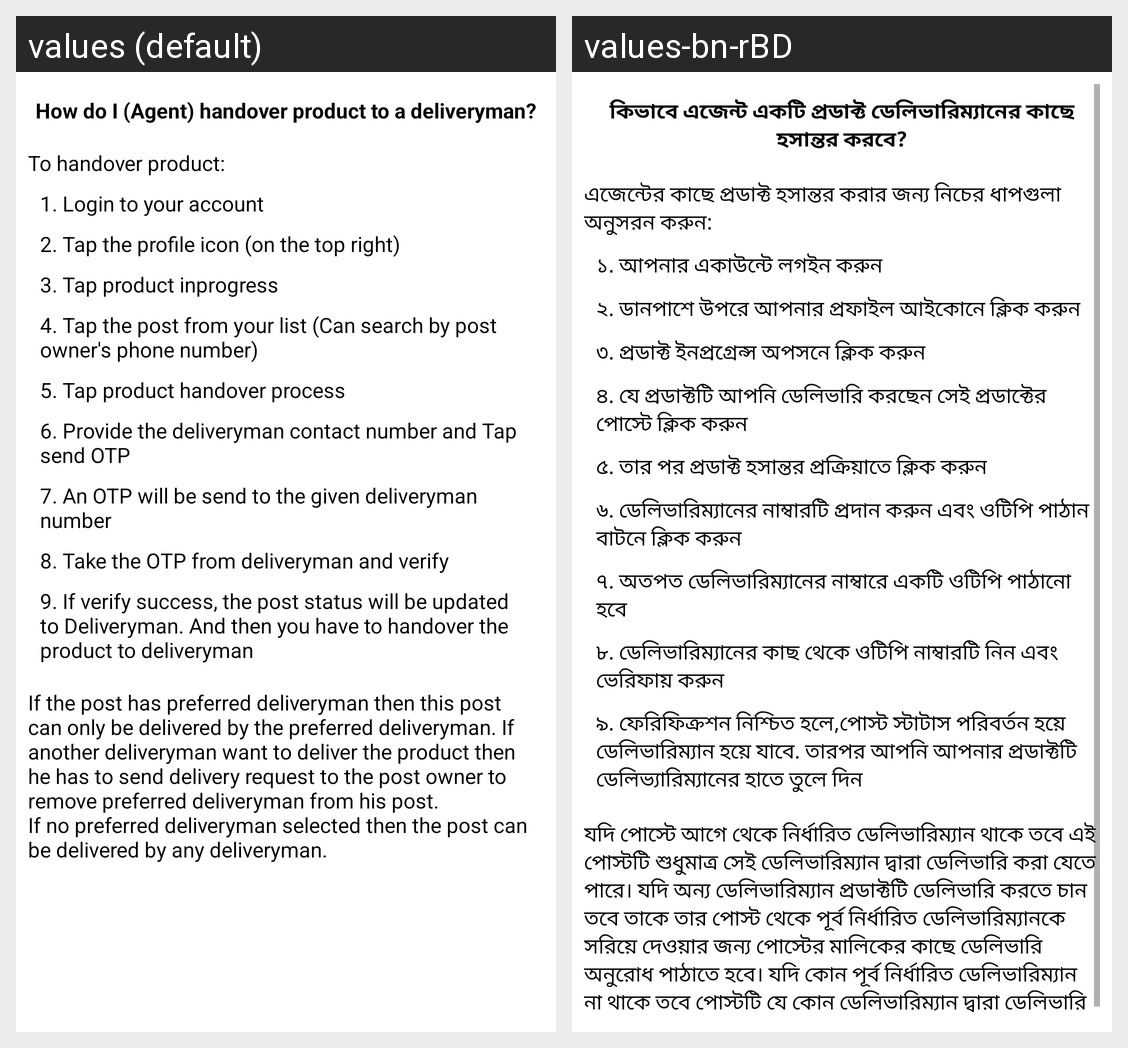

Locale-by-locale string values for the Android screen shown in this grid:
Android screen res/layout/fragment_discover_primary_to_deliveryman.xml rendered under 2 locales, left to right: values (default), values-bn-rBD. Device: Nexus 5 (rendered at 1080×1920; each locale shown at half size, 540×960, under a caption strip naming it); theme Theme.Day.
Strings drawn on this screen, with the default value and each locale's value (text and hints the layout hard-codes, and strings that could not be matched under every locale, appear in the picture but are not listed):

how_do_i_agent_handover_product_to_a_deliveryman
  values: How do I (Agent) handover product to a deliveryman?
  values-bn-rBD: কিভাবে এজেন্ট একটি প্রডাক্ট ডেলিভারিম্যানের কাছে হসান্তর করবে?

to_handover_product
  values: To handover product:
  values-bn-rBD: এজেন্টের কাছে প্রডাক্ট হসান্তর করার জন্য নিচের ধাপগুলা অনুসরন করুন:

_1_login_to_your_account
  values: 1. Login to your account
  values-bn-rBD: ১. আপনার একাউন্টে লগইন করুন

_2_tap_the_profile_icon_on_the_top_right
  values: 2. Tap the profile icon (on the top right)
  values-bn-rBD: ২. ডানপাশে উপরে আপনার প্রফাইল আইকোনে ক্লিক করুন

_3_tap_product_inprogress
  values: 3. Tap product inprogress
  values-bn-rBD: ৩. প্রডাক্ট ইনপ্রগ্রেন্স অপসনে ক্লিক করুন

_4_tap_the_post_from_your_list_can_search_by_post_owner_s_phone_number
  values: 4. Tap the post from your list (Can search by post owner's phone number)
  values-bn-rBD: ৪. যে প্রডাক্টটি আপনি ডেলিভারি করছেন সেই প্রডাক্টের পোস্টে ক্লিক করুন

_5_tap_product_handover_process
  values: 5. Tap product handover process
  values-bn-rBD: ৫. তার পর প্রডাক্ট হসান্তর প্রক্রিয়াতে ক্লিক করুন

_6_provide_the_deliveryman_contact_number_and_tap_send_otp
  values: 6. Provide the deliveryman contact number and Tap send OTP
  values-bn-rBD: ৬. ডেলিভারিম্যানের নাম্বারটি প্রদান করুন এবং ওটিপি পাঠান বাটনে ক্লিক করুন

_7_an_otp_will_be_send_to_the_given_deliveryman_number
  values: 7. An OTP will be send to the given deliveryman number
  values-bn-rBD: ৭. অতপত ডেলিভারিম্যানের নাম্বারে একটি ওটিপি পাঠানো হবে

_8_take_the_otp_from_deliveryman_and_verify
  values: 8. Take the OTP from deliveryman and verify
  values-bn-rBD: ৮. ডেলিভারিম্যানের কাছ থেকে ওটিপি নাম্বারটি নিন এবং ভেরিফায় করুন

product_handover_to_deliveryman
  values: 9. If verify success, the post status will be updated to Deliveryman. And then you have to handover the product to deliveryman
  values-bn-rBD: ৯. ফেরিফিক্রশন নিশ্চিত হলে,পোস্ট স্টাটাস পরিবর্তন হয়ে ডেলিভারিম্যান হয়ে যাবে. তারপর আপনি আপনার প্রডাক্টটি ডেলিভ্যারিম্যানের হাতে তুলে দিন

preferred_deliveryman
  values: If the post has preferred deliveryman then this post can only be delivered by the preferred deliveryman. If another deliveryman want to deliver the product then he has to send delivery request to the post owner to remove preferred deliveryman from his post.
      If no preferred deliveryman selected then the post can be delivered by any deliveryman.
  values-bn-rBD: যদি পোস্টে আগে থেকে নির্ধারিত ডেলিভারিম্যান থাকে তবে এই পোস্টটি শুধুমাত্র সেই ডেলিভারিম্যান দ্বারা ডেলিভারি করা যেতে পারে। যদি অন্য ডেলিভারিম্যান প্রডাক্টটি ডেলিভারি করতে চান তবে তাকে তার পোস্ট থেকে পূর্ব নির্ধারিত ডেলিভারিম্যানকে সরিয়ে দেওয়ার জন্য পোস্টের মালিকের কাছে ডেলিভারি অনুরোধ পাঠাতে হবে। যদি কোন পূর্ব নির্ধারিত ডেলিভারিম্যান না থাকে তবে পোস্টটি যে কোন ডেলিভারিম্যান দ্বারা ডেলিভারি করা …[clipped]
